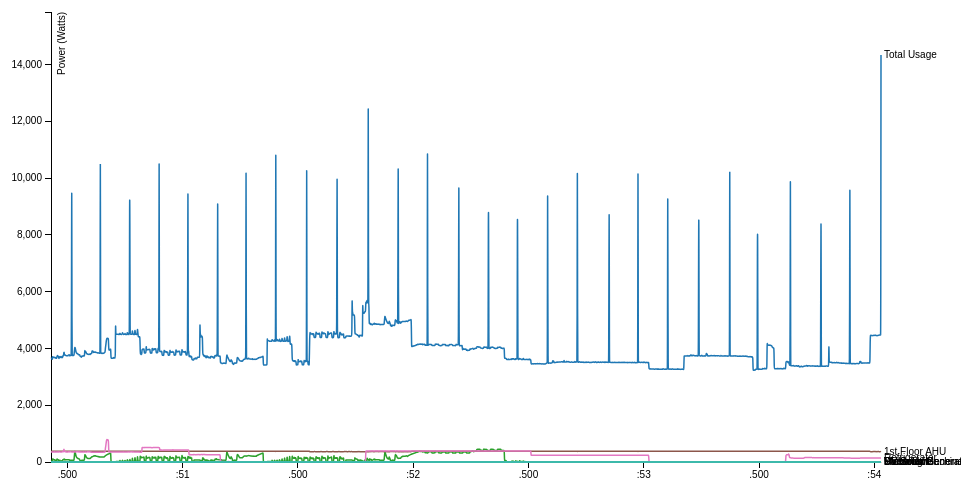
D3 v3 page, settled after 360 driven frames (6 s of simulated time); the page loaded 1 data file(s).



var margin = {top: 20, right: 80, bottom: 30, left: 50},
    width = 960 - margin.left - margin.right,
    height = 500 - margin.top - margin.bottom;

var parseTime = d3.time.format.utc("%X").parse;

var x = d3.time.scale.utc()
    .range([0, width]);

var y = d3.scale.linear()
    .range([height, 0]);

var color = d3.scale.category10();

var xAxis = d3.svg.axis()
    .scale(x)
    .orient("bottom");

var yAxis = d3.svg.axis()
    .scale(y)
    .orient("left");

var line = d3.svg.line()
    .interpolate("basis")
    .x(function(d) { return x(d.time); })
    .y(function(d) { return y(d.power); });

var svg = d3.select("body").append("svg")
    .attr("width", width + margin.left + margin.right)
    .attr("height", height + margin.top + margin.bottom)
  .append("g")
    .attr("transform", "translate(" + margin.left + "," + margin.top + ")");

d3.csv("data.csv", function(error, data) {
  color.domain(d3.keys(data[0]).filter(function(key) { return key !== "time"; }));

//  data.forEach(function(d) {
//    d.time = parseTime(d.time);
//  });

  var sources = color.domain().map(function(name) {
    return {
      name: name,
      values: data.map(function(d) {
        return {time: d.time, power: +d[name]};
      })
    };
  });

  x.domain(d3.extent(data, function(d) { return d.time; }));

  y.domain([
    d3.min(sources, function(c) { return d3.min(c.values, function(v) { return v.power; }); }),
    d3.max(sources, function(c) { return d3.max(c.values, function(v) { return v.power; }); })
  ]);

  svg.append("g")
      .attr("class", "x axis")
      .attr("transform", "translate(0," + height + ")")
      .call(xAxis);

  svg.append("g")
      .attr("class", "y axis")
      .call(yAxis)
    .append("text")
      .attr("transform", "rotate(-90)")
      .attr("y", 6)
      .attr("dy", ".8em")
      .style("text-anchor", "end")
      .text("Power (Watts)");

  var source = svg.selectAll(".source")
      .data(sources)
    .enter().append("g")
      .attr("class", "source");

  source.append("path")
      .attr("class", "line")
      .attr("d", function(d) { return line(d.values); })
      .style("stroke", function(d) { return color(d.name); });

  source.append("text")
      .datum(function(d) { return {name: d.name, value: d.values[d.values.length - 1]}; })
      .attr("transform", function(d) { return "translate(" + x(d.value.time) + "," + y(d.value.power) + ")"; })
      .attr("x", 3)
      .attr("dy", ".35em")
      .text(function(d) { return d.name; });
});



### data: data.csv
time, Total Usage, Microwave, Washing Machine, Oven Unit, Stove Unit, 1st Floor AHU, Refrigerator, Dishwasher, PV Solar Generation (1), PV Solar Generation (2)
1381370429, 3647, 1.8, 24.2, 5.4, 0.9, 378, 352.9, 2.2, 0.1, 0.1
1381370430, 3654, 1.8, 26.3, 5.3, 0.8, 378.6, 354.2, 2.4, 0.1, 0.1
1381370431, 3646, 1.8, 27.5, 5.3, 0.8, 377.8, 354.2, 2.3, 0.1, 0.1
1381370432, 3643, 1.8, 27.1, 5.3, 0.9, 379.2, 351.9, 2.4, 0.2, 0.1
1381370433, 3630, 1.8, 18.2, 5.4, 0.8, 378.8, 356.1, 2.3, 0.1, 0.1
1381370434, 3616, 1.8, 9.3, 5.2, 0.8, 379.2, 354.4, 2.3, 0.1, 0.1
1381370435, 3624, 1.8, 27.8, 5.3, 0.8, 378.5, 352.1, 2.4, 0.1, 0.1
1381370436, 3727, 1.9, 126.1, 5.3, 1, 378.3, 356.3, 2.4, 0.1, 0.1
1381370437, 3690, 1.8, 90.2, 5.4, 0.8, 378.8, 356.1, 2.3, 0.1, 0.1
1381370438, 3693, 1.8, 98.1, 5.3, 0.8, 377.7, 351.7, 2.4, 0.1, 0.1
1381370439, 3696, 1.8, 98.4, 5.4, 0.8, 376.9, 353.8, 2.3, 0.2, 0.1
1381370440, 3686, 1.8, 87.9, 5.3, 0.8, 377.7, 352.2, 2.3, 0.2, 0.1
1381370441, 3681, 1.8, 80.5, 5.3, 0.9, 377.1, 351.9, 2.3, 0.2, 0.1
1381370442, 3680, 1.9, 71.7, 5.3, 0.8, 378.7, 355, 2.4, 0.1, 0.1
1381370443, 3679, 1.8, 69.2, 5.3, 0.8, 379.8, 354.8, 2.3, 0.1, 0.1
1381370444, 3698, 1.7, 81.2, 5.2, 0.9, 378.7, 360.7, 2.4, 0.1, 0.1
1381370445, 3683, 1.9, 81.1, 5.3, 0.8, 378.6, 352.6, 2.3, 0.2, 0.1
1381370446, 3669, 1.8, 58.3, 5.2, 0.9, 378.4, 358.4, 2.2, 0.2, 0.1
1381370447, 3665, 1.8, 61.9, 5.3, 0.7, 378.6, 355.5, 2.3, 0.1, 0.1
1381370448, 3668, 1.8, 62.4, 5.3, 0.8, 377.9, 356.2, 2.3, 0.1, 0.1
1381370449, 3673, 1.8, 62.3, 5.3, 0.7, 378.6, 350.7, 2.4, 0.1, 0.1
1381370450, 3685, 1.8, 63.7, 5.3, 0.9, 378.1, 354.5, 2.3, 0.1, 0.1
1381370451, 3651, 1.8, 47.2, 5.3, 0.8, 378.1, 353.4, 2.3, 0.1, 0.1
1381370452, 3651, 1.8, 45.7, 5.3, 0.8, 378.6, 353.2, 2.3, 0.1, 0.1
1381370453, 3648, 1.8, 45.8, 5.3, 0.8, 378.5, 354.2, 2.3, 0.1, 0.1
1381370454, 3677, 1.8, 66, 5.3, 0.8, 379.1, 356, 2.3, 0.1, 0.1
1381370455, 3723, 1.8, 114, 5.3, 0.9, 378.5, 357.2, 2.2, 0.2, 0.1
1381370456, 3715, 1.8, 95, 5.3, 0.8, 377.8, 355.8, 2.3, 0.1, 0.1
1381370457, 3757, 1.9, 99, 5.3, 0.8, 378.3, 358.1, 2.3, 0.1, 0.1
1381370458, 3731, 1.8, 80.2, 5.3, 0.9, 379.2, 352.6, 2.4, 0.1, 0.1
1381370459, 3724, 2, 80.6, 5.4, 0.9, 379.2, 355, 2.4, 0.2, 0.1
1381370460, 3722, 2, 79.3, 5.3, 0.8, 378.4, 361.7, 2.3, 0.1, 0.1
1381370461, 3734, 1.9, 88.3, 5.3, 0.8, 377.9, 356.8, 2.3, 0.1, 0.1
1381370462, 3673, 1.8, 31.2, 5.3, 0.9, 378.7, 351.9, 2.4, 0.1, 0.1
1381370463, 3652, 1.9, 9.3, 5.4, 0.9, 379.3, 358.2, 2.3, 0.2, 0.1
1381370464, 3645, 1.8, 9.3, 5.3, 0.7, 378.9, 355.6, 2.2, 0.1, 0.1
1381370465, 3675, 1.9, 28.4, 5.4, 0.9, 378.4, 359.7, 2.4, 0.1, 0.1
1381370466, 3711, 1.8, 73.1, 5.3, 0.8, 378.3, 355.9, 2.3, 0.1, 0.1
1381370467, 3707, 1.9, 48.1, 5.4, 0.8, 378.5, 356.7, 2.3, 0.1, 0.1
1381370468, 3714, 1.8, 53, 5.3, 0.9, 377.3, 353.9, 2.4, 0.1, 0.1
1381370469, 3707, 1.8, 62, 5.3, 0.9, 378.1, 354.6, 2.3, 0.1, 0.1
1381370470, 3684, 1.8, 35.9, 5.4, 0.8, 378.4, 352.9, 2.3, 0.2, 0.1
1381370471, 3687, 1.8, 32.1, 5.4, 0.9, 378.4, 348.8, 2.3, 0.1, 0.1
1381370472, 3678, 1.9, 34.7, 5.4, 0.9, 378.1, 355.4, 2.4, 0.1, 0.1
1381370473, 3691, 1.8, 36.6, 5.4, 0.8, 378.3, 353.8, 2.3, 0.1, 0.1
1381370474, 3726, 1.8, 55.3, 5.4, 0.7, 380.9, 355.8, 2.3, 0.2, 0.1
1381370475, 3670, 1.7, 20.7, 5.3, 0.9, 379.4, 354.5, 2.3, 0.2, 0.1
1381370476, 3687, 1.8, 23.8, 5.3, 0.9, 379.1, 354.6, 2.4, 0.1, 0.1
1381370477, 3693, 1.9, 25.6, 5.2, 0.8, 379.2, 357.6, 2.3, 0.1, 0.1
1381370478, 3679, 1.9, 26.2, 5.3, 0.9, 378.7, 357.1, 2.3, 0.1, 0.1
1381370479, 3678, 1.8, 25.9, 5.3, 0.8, 378.4, 358, 2.4, 0.1, 0.1
1381370480, 3741, 1.8, 72.6, 5.3, 0.9, 378, 357.8, 2.4, 0.1, 0.1
1381370481, 3732, 1.8, 80.6, 5.4, 1, 378.6, 359, 2.3, 0.2, 0.1
1381370482, 3733, 1.9, 84.2, 5.3, 0.8, 378.1, 358.5, 2.3, 0.1, 0.1
1381370483, 3748, 1.8, 86.8, 5.2, 0.9, 377.7, 364.1, 2.3, 0.1, 0.1
1381370484, 3799, 1.8, 90.6, 5.3, 0.9, 378.5, 398.2, 2.4, 0.2, 0.1
1381370485, 3868, 1.9, 97.1, 5.3, 0.8, 377.6, 465.4, 2.4, 0.1, 0.1
1381370486, 3860, 1.8, 111.6, 5.4, 0.9, 377.6, 423, 2.3, 0.1, 0.1
1381370487, 3790, 1.9, 90.4, 5.3, 0.8, 378.8, 365.1, 2.3, 0.1, 0.1
1381370488, 3776, 1.7, 74.7, 5.3, 0.8, 379.8, 378.6, 2.3, 0.2, 0.1
... 3,540 more rows